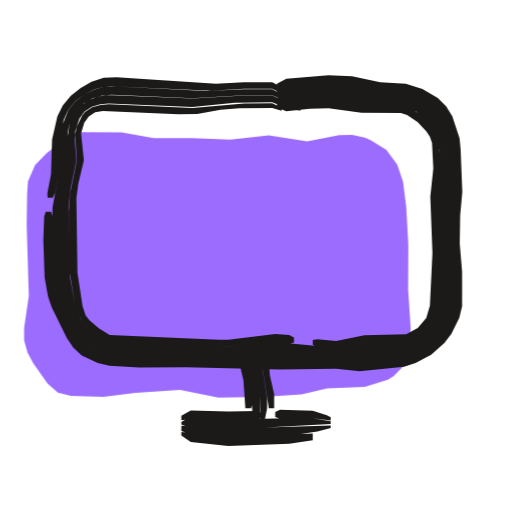
t = 0.00 s
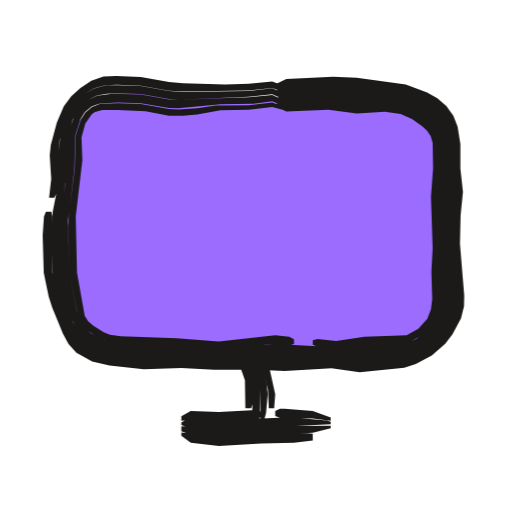
t = 0.53 s
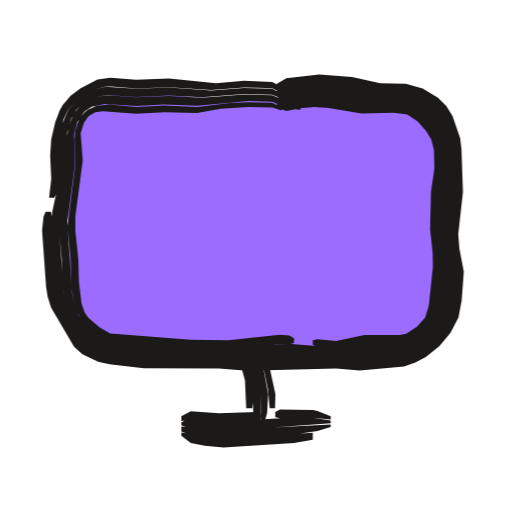
t = 1.04 s
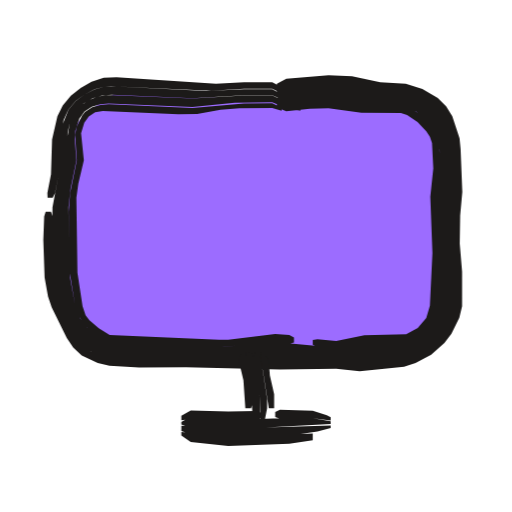
t = 1.46 s
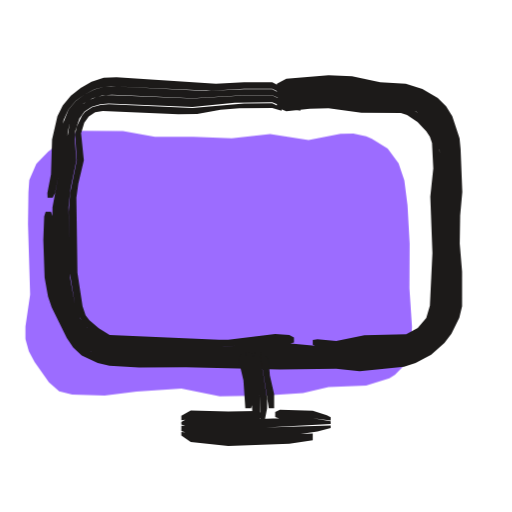
t = 2.06 s
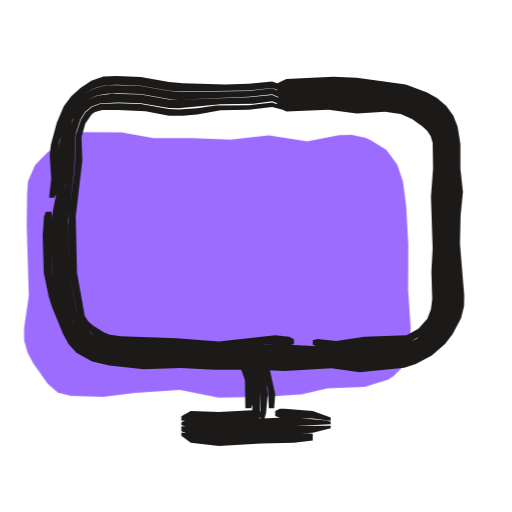
t = 2.57 s

The animated SVG that drew these frames (rendered in a browser with its animation timeline set to each time). Animation: 3 CSS @keyframes rules; one cycle of 3.04 s, repeats indefinitely.

<svg xmlns="http://www.w3.org/2000/svg" width="24" height="24" viewBox="0 0 24 24"><style>svg{--ai-spin:60deg}.ai-fill{animation:ai-fill 2600ms infinite}@keyframes ai-fill{0%,82%,100%{transform:translate(-1.9px,1.9px)}14%,70%{transform:translate(0,0)}}.ai-f1,.ai-f2{opacity:0}.ai-frame{animation:ai-boil 660ms steps(1,end) infinite}.ai-f1{animation-delay:-440ms}.ai-f2{animation-delay:-220ms}@keyframes ai-boil{0%{opacity:1}33.33%,100%{opacity:0}}.ai-target{transform-box:view-box;transform-origin:12px 20px;animation:ai-move 2600ms ease-in-out infinite}.ai-n1{animation-delay:70ms}.ai-n2{animation-delay:140ms}.ai-n3{animation-delay:210ms}@keyframes ai-move{0%,23.08%{transform:none}29.54%{transform:scale(1.08,0.94)}39.23%,100%{transform:none}}@media (prefers-reduced-motion:reduce){*{animation:none!important}}</style><g class="ai-fill"><path d="M5.49 4.29l2.11 .01 1.5 .28 1.8-.01 1.8 .08 1.8-.21 1.8 .29 1.5-.3 .6-.01 .6 .13 .27 .12 .74 .46 .51 .69 .27 .79 .15 1.17 .1 1.8-.01 2.1 .12 1.8-.05 .92-.31 .89-.44 .44-.26 .16-1.09 .35-1.76 .06-1.2 .29-1.8 .11-2.1 .04-1.8-.36-2.1 .14-1.5 .18-1.52-.04-.61-.16-.48-.42-.67-.95-.27-.5-.16-.57 0-.59 .22-1.5-.1-3.3 .02-1.5 .04-.57 .33-.76 .56-.58 .67-.5 .26-.13z" fill="#9C6CFF"/></g><g fill="#1C1A19" class="ai-target"><g class="ai-frame ai-f0"><path d="M12.98 4.22l.44-.12 1.98-.16 .88 .06 1.32 .21 1.36 .08 .69 .23 .61 .37 .35 .34 .27 .41 .32 .9 .04 .47 .03 1.77-.07 2.42 .07 1.54-.01 1.57-.19 .71-.22 .42-.29 .39-.55 .49-.65 .33-.47 .14-2.25 .17-2.86-.08-2.64 .03-4.4-.07-1.81-.12-.68-.26-.56-.46-.39-.58-.5-1.06-.14-.47-.18-1.1-.02-2.64-.07-.22-.25 0-.07 .22-.04 1.1 .06 1.76 .16 .89 .17 .5 .71 1.44 .3 .45 .4 .37 .75 .36 .55 .12 1.39 .09 2.2-.02 4.4 .11 2.64-.04 1.1 .12 2.08-.21 .54-.18 .73-.38 .62-.55 .33-.44 .37-.74 .13-.55 0-1.61-.11-1.32 .02-1.32 .1-1.1-.08-2.01-.05-.51-.34-1.03-.29-.47-.39-.39-.72-.42-.78-.25-1.2-.06-1.32-.28-1.1-.05-1.98 .16-.44 .24zM2.47 9.27l.11-.22 .17-.88 .06-1.58 .17-.97 .22-.47 .34-.41 .42-.31 .47-.25 .51-.13 .26-.01 4.7 .21 1.54-.09 1.32 0 .88 .43 0-.2-.22-.2-.66-.34-1.32 0-1.32 .08-4.66-.31-.6 .02-.57 .19-.51 .3-.46 .36-.38 .45-.25 .51-.25 1.09-.05 1.63-.17 .88 .01 .22zM12.98 4.48l2.42-.15 1.98 .22 1.52 .08 .41 .11 .38 .19 .34 .24 .54 .64 .25 .58 .1 .63-.05 3.3 .02 3.95-.15 .61-.19 .38-.4 .5-.51 .38-.39 .18-.41 .1-3.08 .2-2.64-.16-2.64 .12-5.05-.15-.43-.05-.58-.25-.49-.4-.36-.49-.42-.93-.26-1.3-.06-3.08 .05-.66 .28-1.54 .01-1.52 .1-.44 .32-.61 .34-.32 .41-.23 .45-.13 .45-.04 3.78 .17 2.42-.15 1.32 0 1.32 .56 0-.07-.22-.18-1.1-.59-1.32 0-1.76 .08-4.47-.22-.27 .02-.51 .13-.47 .24-.42 .32-.33 .4-.29 .72-.11 .72-.06 1.58-.29 1.54-.02 1.32 .02 1.76 .18 1.1 .14 .47 .5 1.07 .39 .59 .36 .33 .66 .33 .72 .13 1.33 .06 4.4 .07 2.64-.03 2.86 .09 2.25-.18 .48-.14 .66-.34 .55-.49 .29-.39 .23-.43 .19-.72 .01-1.57-.07-1.54 .07-2.2-.03-1.99-.04-.48-.33-.91-.27-.41-.34-.34-.63-.38-.69-.23-1.15-.06-1.32-.21-1.1-.08-1.98 .16-.44 .15zM12.98 4.65l.22 .18 .22 .02 1.98-.14 1.54 .19 1.91 .07 .66 .26 .29 .22 .47 .53 .24 .49 .1 .56 .01 .87-.09 1.32 .05 2.64-.04 2.17-.08 .55-.19 .51-.35 .42-.44 .33-.33 .15-.36 .07-1.71 .06-1.32 .18-2.64-.25-2.64 .2-5.03-.17-.38-.05-.49-.23-.52-.46-.31-.42-.24-.66-.23-1.25-.07-3.3 .1-.88 .27-1.32-.08-.99 .03-.39 .19-.57 .24-.33 .34-.23 .4-.11 .39-.04 3.93 .16 1.98-.19 1.76-.03 .66 .27 .66 .13 0-.08-.22-.14-1.1-.49-1.32 0-2.42 .14-4-.17-.46 .08-.43 .18-.38 .27-.16 .18-.32 .61-.11 .66 0 1.3-.28 1.54-.06 .66 .03 2.86 .28 1.52 .32 .76 .33 .52 .45 .44 .56 .31 .64 .12 4.61 .14 3.08-.1 2.64 .15 3.08-.19 .42-.11 .4-.18 .51-.39 .41-.5 .19-.38 .15-.63-.02-3.95 .05-3.3-.1-.64-.25-.59-.55-.64-.35-.25-.38-.18-.41-.12-1.31-.06-2.2-.25-2.2 .17-.22 .14zM12.98 5.04l.44 .18 1.1-.12 .88-.02 1.54 .21 1.85 .01 .29 .09 .49 .33 .41 .43 .17 .26 .1 .29 .06 1.2-.14 1.32 .1 2.64-.12 2.47-.17 .58-.4 .46-.54 .3-1.96 .05-1.32 .27-.88-.09-.22 .04 0 .22 .22 .1 .88 .06 1.32-.17 1.89-.1 .36-.11 .32-.18 .41-.37 .22-.29 .2-.51 .08-.56 .04-2.17-.05-2.64 .09-1.54-.06-1.04-.11-.35-.18-.32-.48-.54-.61-.38-.35-.1-1.91-.07-1.32-.19-.88 .01-1.32 .13-.44-.07zM13.78 15.82l-.22-.12-.66-.04-2.2 .26-.44 .01-5.12-.23-.51-.31-.44-.38-.18-.23-.14-.42-.24-1.57-.05-3.52 .09-.66 .26-1.1-.13-1.26 .15-.5 .21-.29 .3-.2 .36-.06 3.54 .15 .88-.01 1.1-.2 .88-.06 1.54-.02 .44 .13 0-.09-.22-.16-.22-.1-1.32 .01-2.42 .21-3.92-.17-.39 .03-.39 .11-.34 .22-.13 .16-.26 .54-.07 .38 .08 1.18-.31 1.54-.07 .88 .05 2.86 .24 1.47 .16 .5 .27 .45 .49 .49 .3 .2 .34 .14 .38 .05 4.81 .18 2.64-.19 .66 .03 .22-.06z"/><path d="M12.25 16.5l-.03 .22 .38 2.42 .25 0 0-.66-.2-.88-.05-.66-.08-.22-.22-.22zM11.98 16.5l-.08 .22 .27 1.76 .04 1.52 .11 0 .07-.2 .13-.66 0-.44-.27-1.76-.05-.22-.17-.22zM11.7 16.5l-.15 .22 0 .22 .21 1.1 .07 1.32 .09 .44 .11 .2 .07 0 .08-.2-.01-1.32-.27-1.76-.13-.22zM11.38 16.5l-.14 .22-.04 .22 .21 .88 .09 1.32 .27 0 .06-.22-.05-.88-.21-1.1-.02-.44z"/><path d="M8.5 19.7l.44-.06 2.42 .08 .66-.02 .22-.11 0-.24-.22-.08-1.32 .02-1.76-.05-.44 .25zM12.9 19.55l.22 .08 1.54-.02 .84 .1 0-.15-.18-.1-.66-.21-1.54-.04-.22 .1zM8.5 19.9l.22 .08 2.2 .14 4.58-.24 0-.13-.84-.14-1.54 0-2.2 .08-1.98-.08-.22 .04-.22 .13zM8.5 20.2l.44 .15 .44 .05 1.76 .1 2.86-.15 .88-.12 .62-.17 0-.11-4.58 .14-2.42-.13zM8.5 20.41l.44 .31 1.76 .19 2.86-.11 1.1-.16 0-.32-3.96 .15-2.2-.22z"/></g><g class="ai-frame ai-f1"><path d="M12.98 4.23l.44-.15 1.54-.18 1.54 .15 1.32 .22 1.14 .01 .47 .12 .65 .34 .53 .49 .27 .4 .34 .91 .07 .47 .01 1.99-.17 1.98 .22 1.76-.11 1.33-.13 .7-.32 .64-.45 .55-.56 .44-.42 .23-.47 .16-2.25 .15-3.08-.03-1.98 .07-1.32-.07-1.98 0-1.76-.06-1.34-.15-.47-.11-.63-.31-.35-.32-.86-1.38-.18-.45-.12-.68-.06-1.32-.12-1.1 .04-.88-.04-.22-.25 0-.1 .22-.07 .66 .19 2.64 .07 .45 .16 .51 1.08 1.84 .39 .36 .74 .35 .53 .11 1.61 .19 3.52 .01 1.32 .11 4.18-.11 1.1 .1 2.08-.19 .53-.19 .49-.26 .63-.5 .52-.62 .38-.73 .15-.79 .1-1.35-.21-1.1-.05-.66 .22-1.98-.07-2.01-.06-.51-.36-1.04-.29-.47-.39-.39-.72-.43-.79-.23-1.2-.02-1.32-.29-1.54-.12-1.54 .18-.44 .26zM2.54 9.27l.12-.22 .07-.44 .03-2.02 .21-.98 .22-.47 .34-.4 .43-.31 .47-.24 .51-.13 .27-.01 1.17 .1 1.54-.06 1.98 .13 1.54-.12 .66 .01 .66 .03 .88 .43 0-.19-.22-.2-.66-.34-1.32-.05-1.32 .11-2.2-.22-1.54 .06-1.21-.1-.6 .09-.79 .41-.47 .35-.38 .44-.14 .26-.2 .53-.19 .81-.05 .76 .05 1.1-.1 .88zM12.98 4.49l1.98-.21 2.64 .33 1.3 .02 .42 .09 .38 .19 .34 .25 .54 .65 .32 .78 .08 .65 0 .88-.18 2.64 .18 1.76-.02 .66-.15 1.29-.12 .39-.19 .37-.25 .33-.63 .54-.37 .2-.41 .12-3.08 .19-2.42-.11-2.2 .11-2.64-.04-1.98-.1-1.3-.12-.6-.18-.35-.21-.3-.27-.58-.81-.27-.57-.14-.64-.22-3.08 .06-.66 .27-1.54 .06-2.19 .19-.65 .24-.4 .16-.17 .39-.27 .43-.18 .46-.08 1.36 .1 1.54-.07 1.54 .08 1.98-.15 1.32 .03 1.32 .55 0-.08-.22-.16-1.1-.59-1.32-.04-1.54 .12-1.98-.14-1.54 .06-1.44-.09-.51 .12-.47 .24-.43 .31-.33 .4-.3 .72-.14 .73-.03 2.02-.28 1.32-.08 .88 .13 1.32 .05 1.32 .06 .44 .14 .47 .57 1.04 .39 .58 .35 .32 .64 .32 .48 .1 1.34 .16 1.76 .06 1.98 0 1.32 .07 1.98-.07 3.08 .03 2.25-.15 .47-.16 .44-.23 .56-.45 .46-.55 .32-.65 .13-.71 .11-1.33-.22-1.76 .17-1.98-.01-1.99-.07-.48-.34-.91-.27-.41-.54-.5-.66-.34-.47-.12-1.15-.01-1.32-.23-1.54-.14-1.54 .18-.44 .17zM12.98 4.65l.22 .17 .22 .01 .88-.15 .66-.02 2.2 .29 1.69 .02 .35 .08 .33 .16 .28 .22 .47 .55 .18 .31 .19 .74 .03 .65-.2 2.86 .15 1.98-.13 1.51-.09 .54-.2 .48-.46 .53-.44 .31-.52 .17-1.71 .04-1.32 .19-2.42-.19-2.64 .17-2.2-.04-2.85-.19-.56-.07-.48-.23-.51-.44-.42-.54-.2-.49-.11-.6-.21-3.3 .35-2.64-.04-1.42 .15-.57 .34-.51 .34-.23 .6-.12 1.48 .09 1.32-.07 1.54 .06 2.42-.22 1.1 .03 .66 .28 .66 .11 0-.08-.22-.13-1.1-.49-1.32-.03-1.98 .15-1.54-.08-1.54 .06-1.36-.1-.46 .08-.43 .17-.39 .27-.3 .36-.24 .65-.09 .65-.02 1.75-.27 1.54-.07 .66 .14 1.54 .05 1.32 .17 .86 .37 .75 .47 .65 .31 .27 .55 .29 .41 .1 1.08 .12 2.2 .11 3.08 .04 1.76-.1 2.42 .1 3.08-.19 .42-.12 .38-.2 .63-.55 .26-.33 .19-.37 .13-.41 .14-1.29 .02-.66-.18-1.76 .16-2.42 .02-1.1-.08-.65-.33-.8-.54-.66-.34-.25-.39-.18-.42-.1-1.31-.02-2.2-.3-.66-.03-1.54 .21-.22 .15zM12.98 5.04l.44 .16 .66-.13 .66-.05 .66 .04 1.54 .26 1.51-.03 .64 .08 .49 .33 .4 .45 .24 .4 .12 .49 .02 .86-.16 1.1-.04 1.76 .12 1.1 .01 .66-.19 1.8-.17 .56-.39 .44-.5 .33-.3 .05-1.66 0-1.32 .28-.88-.08-.22 .05 0 .21 .22 .1 .88 .05 1.32-.19 1.89-.08 .34-.13 .31-.2 .39-.36 .22-.29 .24-.66 .17-1.44 .01-.66-.15-1.54 .2-3.08-.03-.65-.19-.74-.19-.32-.47-.55-.28-.23-.33-.16-.36-.08-1.91-.04-1.98-.28-.66 .03-.88 .15-.44-.05zM13.78 15.85l-.22-.12-.44-.04-2.42 .26-1.76-.03-3.78-.29-.5-.29-.53-.46-.17-.24-.14-.42-.12-.99-.03-1.1-.14-1.32 0-.66 .35-2.64-.1-1.26 .16-.51 .21-.29 .31-.19 .36-.05 1.56 .12 1.32-.07 1.54 .04 1.1-.2 1.32-.08 1.1 .02 .44 .14 0-.09-.22-.16-.22-.11-1.1-.03-.88 .04-1.54 .18-1.54-.06-1.32 .06-1.28-.11-.59 .07-.37 .16-.16 .12-.26 .32-.19 .56-.04 .38 .04 1.22-.36 2.86 .14 1.54 .04 1.32 .13 .82 .12 .33 .27 .45 .34 .38 .55 .41 .33 .14 .36 .06 3.27 .22 2.42 .02 1.76-.15 .66 .01 .22-.06z"/><path d="M12.27 16.5l-.02 .22 .31 1.54 .08 .88 .25 0 .02-.66-.24-1.1-.04-.44-.09-.22-.23-.22zM11.99 16.5l-.07 .22 .32 1.76-.01 1.52 .11 0 .18-.64 .05-.88-.28-1.54-.07-.22-.17-.22zM11.72 16.5l-.14 .22 0 .22 .25 1.1 .04 1.32 .08 .44 .11 .2 .07 0 .08-.2 .03-1.32-.32-1.76-.14-.22zM11.39 16.5l-.13 .22-.02 .22 .24 .88 .06 1.32 .28 0 .06-.44-.06-.88-.21-.88-.05-.44z"/><path d="M8.5 19.73l.44-.05 1.76 .12 1.32-.06 .22-.12 0-.23-.22-.08-1.76 .06-1.32-.09-.44 .23zM12.9 19.55l.22 .07 1.54-.04 .84 .08 0-.15-.62-.25-.22-.04-1.54-.02-.22 .11zM8.5 19.93l.22 .08 .88 .12 1.1 .06 4.8-.35 0-.13-.84-.13-1.54 .02-2.42 .16-1.76-.11-.22 .03-.22 .12zM8.5 20.23l.44 .17 .66 .1 1.32 .07 3.08-.24 .88-.13 .62-.19 0-.11-5.02 .26-1.98-.17zM8.5 20.43l.44 .34 .66 .13 .88 .08 3.3-.21 .88-.16 0-.32-3.96 .25-1.1-.07-1.1-.2z"/></g><g class="ai-frame ai-f2"><path d="M12.98 4.21l.44-.1 1.98-.1 3.32 .27 .68 .2 .85 .43 .37 .31 .3 .39 .19 .45 .12 .72 .07 2.22-.09 2.2 .14 3.12-.11 .49-.34 .66-.48 .57-.59 .45-.45 .21-.48 .15-2.04 .16-1.54-.1-1.76 .05-1.54-.04-1.76 .06-1.76-.1-1.76 .03-1.57-.16-.48-.1-.67-.28-.54-.5-.24-.42-.42-1.1-.36-1.56-.05-1.76 .04-.88-.04-.22-.26 0-.09 .22-.06 .88 .05 1.76 .23 1.11 .16 .5 .51 1.24 .26 .48 .37 .42 .74 .4 .81 .19 1.61 .18 1.76-.06 1.54 .08 1.98 0 1.32 .06 2.2-.13 1.32 .19 2.09-.21 .54-.18 .75-.4 .63-.55 .34-.44 .4-.75 .14-.56 .01-.51-.2-2.43 .03-1.32 .11-1.1-.12-1.1 0-1.15-.13-.81-.2-.52-.33-.45-.42-.36-.48-.27-1-.38-2.3-.31-1.1-.05-2.2 .1-.44 .21zM2.54 9.27l.12-.22 .07-.44 .01-1.55 .05-.47 .25-.94 .21-.46 .3-.43 .4-.35 .46-.27 .52-.14 .55-.03 1.12 .05 1.32 .23 .66 .04 3.08-.05 1.1-.12 .44 .17 .44 .25 0-.19-.22-.22-.22-.14-.44-.17-1.1 .11-1.1 .03-1.98-.06-.66-.06-1.32-.23-1.14-.05-.61 .03-.57 .2-.51 .33-.43 .39-.35 .47-.33 .77-.28 1.05-.05 .49 .07 1.1-.1 .88zM12.98 4.47l.88 .01 1.54-.08 3.08 .19 .42 .08 .76 .31 .68 .48 .28 .32 .23 .6 .07 .64-.04 3.74 .1 3.52-.17 .63-.21 .38-.42 .5-.51 .4-.4 .18-.43 .11-2.42 .14-3.96-.09-2.2 .12-1.76-.12-1.76 .01-1.53-.14-.61-.16-.56-.31-.43-.47-.19-.37-.19-.59-.35-1.49-.08-2.42 .07-.88 .22-1.32 .08-1.96 .24-.83 .35-.6 .36-.31 .42-.21 .47-.09 .48-.02 1.11 .04 1.32 .23 .44 .03 3.3-.13 1.1-.12 1.32 .58 0-.07-.22-.19-.44-.3-.66-.3-1.1 .12-3.08 .05-.66-.05-1.32-.23-1.4-.04-.27 .02-.52 .14-.46 .26-.4 .35-.3 .43-.21 .46-.2 .7-.1 .71-.01 1.55-.26 1.32-.07 1.1 .08 1.98 .25 1.11 .4 1.12 .2 .44 .29 .39 .39 .32 .68 .29 .48 .1 1.57 .16 1.76-.03 1.76 .1 5.06-.07 1.54 .11 2.04-.17 .49-.15 .45-.21 .6-.46 .48-.57 .35-.67 .11-.5-.13-2.9 .08-2.42-.07-2.22-.12-.73-.19-.46-.3-.39-.38-.31-.86-.44-.69-.2-3.32-.27-1.98 .1-.44 .12zM12.98 4.63l.22 .19 .22 .04 1.98-.09 1.32 .15 1.74 .01 .38 .08 .64 .28 .58 .4 .26 .27 .18 .32 .09 .36 .02 .39-.06 3.51 .06 3.7-.13 .54-.17 .34-.36 .42-.44 .35-.35 .15-.37 .08-1.49 .04-1.32 .13-3.08-.17-2.42 .21-2.2-.14-1.54-.02-1.29-.09-.55-.11-.63-.34-.27-.24-.22-.29-.18-.5-.35-1.81-.06-2.42 .29-2.42 .05-1.62 .23-.73 .22-.35 .31-.26 .39-.14 .83-.05 1.09 .04 1.32 .22 .44 .02 1.98-.19 1.54-.03 .88-.11 .66 .26 .66 .17 0-.08-.22-.16-1.1-.49-1.1 .11-3.3 .12-.44-.02-1.32-.23-1.36-.04-.69 .1-.43 .2-.36 .31-.26 .39-.29 .83-.08 .42-.07 1.97-.2 1.1-.07 .88 .04 2.2 .22 1.09 .29 1.02 .26 .57 .27 .33 .34 .27 .58 .26 .42 .1 1.31 .13 1.98 0 1.54 .12 2.42-.12 3.96 .1 2.43-.15 .43-.11 .4-.19 .52-.4 .43-.5 .21-.39 .17-.64-.1-3.52 .04-3.74-.07-.65-.24-.6-.27-.33-.7-.49-.77-.31-.42-.08-3.08-.2-2.2 .1-.22 .13zM12.98 5.02l.44 .21 1.98-.08 1.32 .17 1.32-.08 .74 .1 .53 .24 .48 .34 .23 .21 .17 .26 .09 .31 .02 1.2-.1 1.32 .08 2.42-.06 1.1 .04 1.28-.06 .48-.17 .44-.42 .47-.55 .31-1.98 .06-1.32 .2-.88-.09-.22 .06 0 .21 .22 .09 1.1 .06 1.32-.12 1.5-.05 .37-.08 .66-.38 .5-.55 .23-.52 .08-.57-.07-3.5 .06-3.51-.03-.39-.09-.36-.18-.33-.25-.28-.59-.4-.65-.28-.38-.08-1.74-.02-1.32-.14-1.98 .09-.44-.1zM13.78 15.9l-.22-.12-.66-.06-2.64 .29-1.98-.16-2.62-.09-.51-.07-.29-.11-.5-.32-.23-.2-.16-.26-.36-2.01-.06-2.64 .31-2.64-.04-1.08 .18-.64 .3-.44 .15-.1 .35-.09 .73 0 1.29 .06 1.1 .2 .66 0 .66-.05 1.1-.2 1.32-.02 1.1-.13 .44 .11 0-.09-.22-.15-.22-.09-1.1 .13-1.54 .02-.88 .13-.88 .05-.44-.02-1.32-.23-1.08-.04-.83 .04-.38 .13-.31 .26-.22 .35-.23 .72-.05 1.61-.26 1.98-.04 .66 .05 2.2 .39 1.98 .14 .34 .21 .29 .58 .43 .5 .2 .38 .06 1.51 .11 1.54 .02 1.54 .12 .66-.01 1.76-.17 1.1 .03 .22-.06z"/><path d="M12.17 16.5l-.01 .22 .4 1.54 .04 .88 .25 0 .05-.66-.34-1.54-.11-.22-.24-.22zM11.89 16.5l-.06 .22 .31 1.1 .07 .44-.02 1.74 .11 0 .17-.64 .08-.88-.05-.44-.28-1.1-.08-.22-.19-.22zM11.62 16.5l-.13 .22 .03 .22 .28 .88 .05 .44-.03 1.1 .08 .44 .11 .2 .07 0 .07-.2 .06-1.54-.07-.44-.3-1.1-.16-.22zM11.3 16.5l-.13 .22 0 .22 .31 .88 .02 1.32 .27 0 .07-.22 .03-.44-.05-.66-.28-.88-.07-.44z"/><path d="M8.5 19.72l.44-.05 1.76 .06 1.32-.09 .22-.1 0-.24-.22-.08-1.76 .09-1.32-.04-.44 .24zM12.9 19.5l.22 .08 1.54 .04 .84 .1 0-.15-.84-.31-1.32-.1-.22 0-.22 .11zM8.5 19.92l.22 .08 1.54 .13 5.24-.24 0-.12-.18-.06-1.76-.15-3.3 .15-1.32-.08-.22 .04-.22 .13zM8.5 20.22l.44 .16 1.54 .13 4.18-.22 .84-.22 0-.11-3.04 .01-2.2 .13-1.76-.12zM8.5 20.43l.44 .32 1.32 .16 1.98-.12 1.54-.04 .88-.1 0-.32-.22-.02-1.98 .04-2.2 .13-1.76-.21z"/></g></g></svg>
